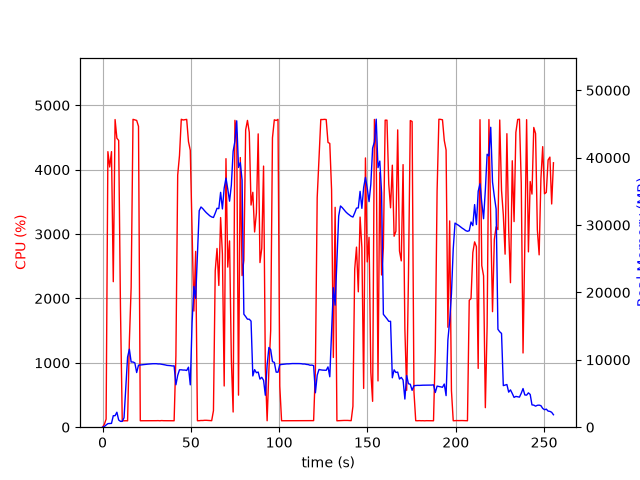

Data behind this chart, as committed beside it:
elapsed_time, nproc, cpu, mem_real, mem_virtual
4.5299530029296875e-05, 1, 0.0, 5.973, 14928
1.006, 3, 43.7, 90.77, 2007
2.017, 1, 124.6, 333.1, 28738
3.028, 1, 4280, 531.7, 29448
4.046, 1, 4041, 555.4, 29478
5.063, 1, 4280, 563.4, 29498
6.081, 1, 2260, 1706, 31382
7.099, 1, 4778, 1706, 31382
8.116, 1, 4489, 2222, 32918
9.134, 1, 4454, 1072, 32918
10.15, 1, 1841, 866.6, 33942
11.16, 1, 100.3, 866.6, 33942
12.16, 1, 99.3, 1398, 33518
13.17, 1, 100.2, 5952, 65392
14.18, 1, 99.3, 10408, 65392
15.19, 1, 1336, 11577, 65392
16.19, 1, 2171, 9678, 65392
17.25, 1, 4782, 9678, 65392
18.28, 1, 4774, 9549, 65392
19.32, 1, 4765, 8114, 65392
20.36, 1, 4673, 9203, 66556
21.37, 1, 100.2, 9229, 66556
22.38, 1, 100.2, 9261, 66556
23.38, 1, 100.4, 9297, 66556
24.39, 1, 100.2, 9320, 66556
25.4, 1, 100.2, 9355, 66556
26.41, 1, 101.2, 9380, 66556
27.41, 1, 100.3, 9400, 66556
28.42, 1, 101.2, 9420, 66556
29.43, 1, 101.3, 9415, 66556
30.43, 1, 101.2, 9424, 66556
31.44, 1, 102.2, 9386, 66556
32.45, 1, 100.0, 9387, 66556
33.46, 1, 103.1, 9341, 66556
34.47, 1, 101.1, 9301, 66556
35.48, 1, 101.0, 9244, 66556
36.49, 1, 102.1, 9178, 66556
37.5, 1, 101.1, 9155, 66556
38.51, 1, 101.0, 9135, 66556
39.52, 1, 101.1, 9091, 66556
40.53, 1, 100.0, 9104, 66556
41.53, 1, 1107, 6296, 66556
42.55, 1, 3915, 7689, 66570
43.57, 1, 4220, 8519, 66570
44.58, 1, 4783, 8519, 66570
45.6, 1, 4772, 8481, 66570
46.62, 1, 4777, 8481, 66570
47.64, 1, 4781, 8419, 66570
48.66, 1, 4435, 8907, 66570
49.68, 1, 4301, 6286, 66577
50.7, 1, 3030, 15531, 72390
51.7, 1, 1804, 20893, 72390
52.72, 1, 2730, 19107, 92890
53.72, 1, 100.3, 25676, 92890
54.73, 1, 101.2, 32130, 92890
55.74, 1, 104.3, 32683, 92890
56.75, 1, 104.1, 32443, 92890
57.75, 1, 107.1, 32126, 92890
58.76, 1, 107.2, 31837, 92890
59.77, 1, 105.2, 31590, 92890
... 193 more rows
